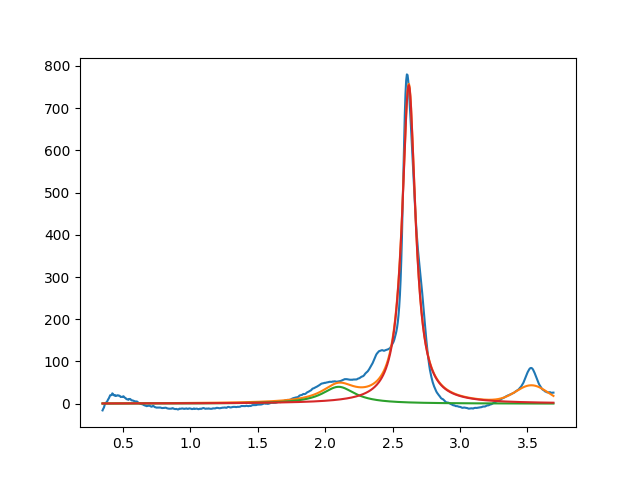

The table this chart was drawn from, first rows:
2.099999999999999645e+00, 3.999999999999999289e+01, 2.999999999999999334e-01, 3.444313870245819524e-13
2.620252183406728719e+00, 7.548826462901376999e+02, 1.192951141611992422e-01, 2.389110409644832702e-14
3.531678661142891418e+00, 3.999999999999999289e+01, 2.775055551859386127e-01, 9.999999999999998890e-01
